Labelled photos from "hsv_dataset", an image-classification folder in mizanulridhoaohana/klasifikasi_buah. The possible labels are: manggis, pisang, rambutan.

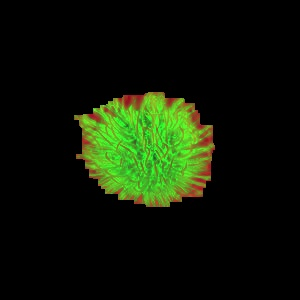
Label: rambutan

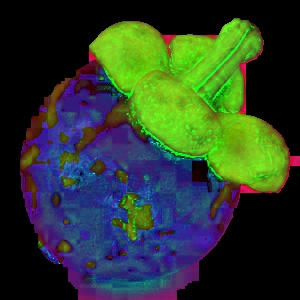
Label: manggis

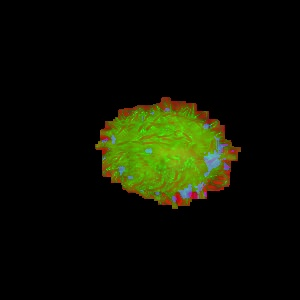
Label: rambutan

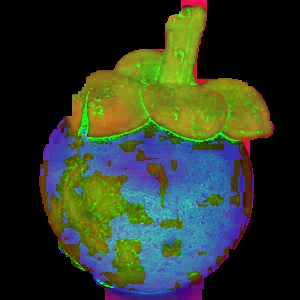
Label: manggis

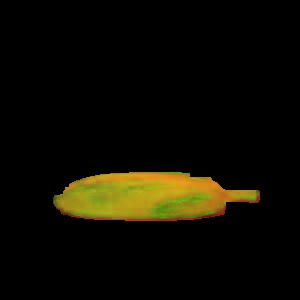
Label: pisang

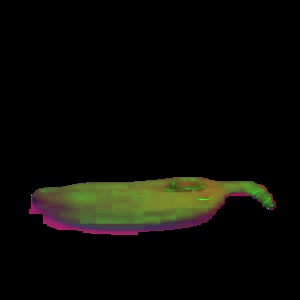
Label: pisang
